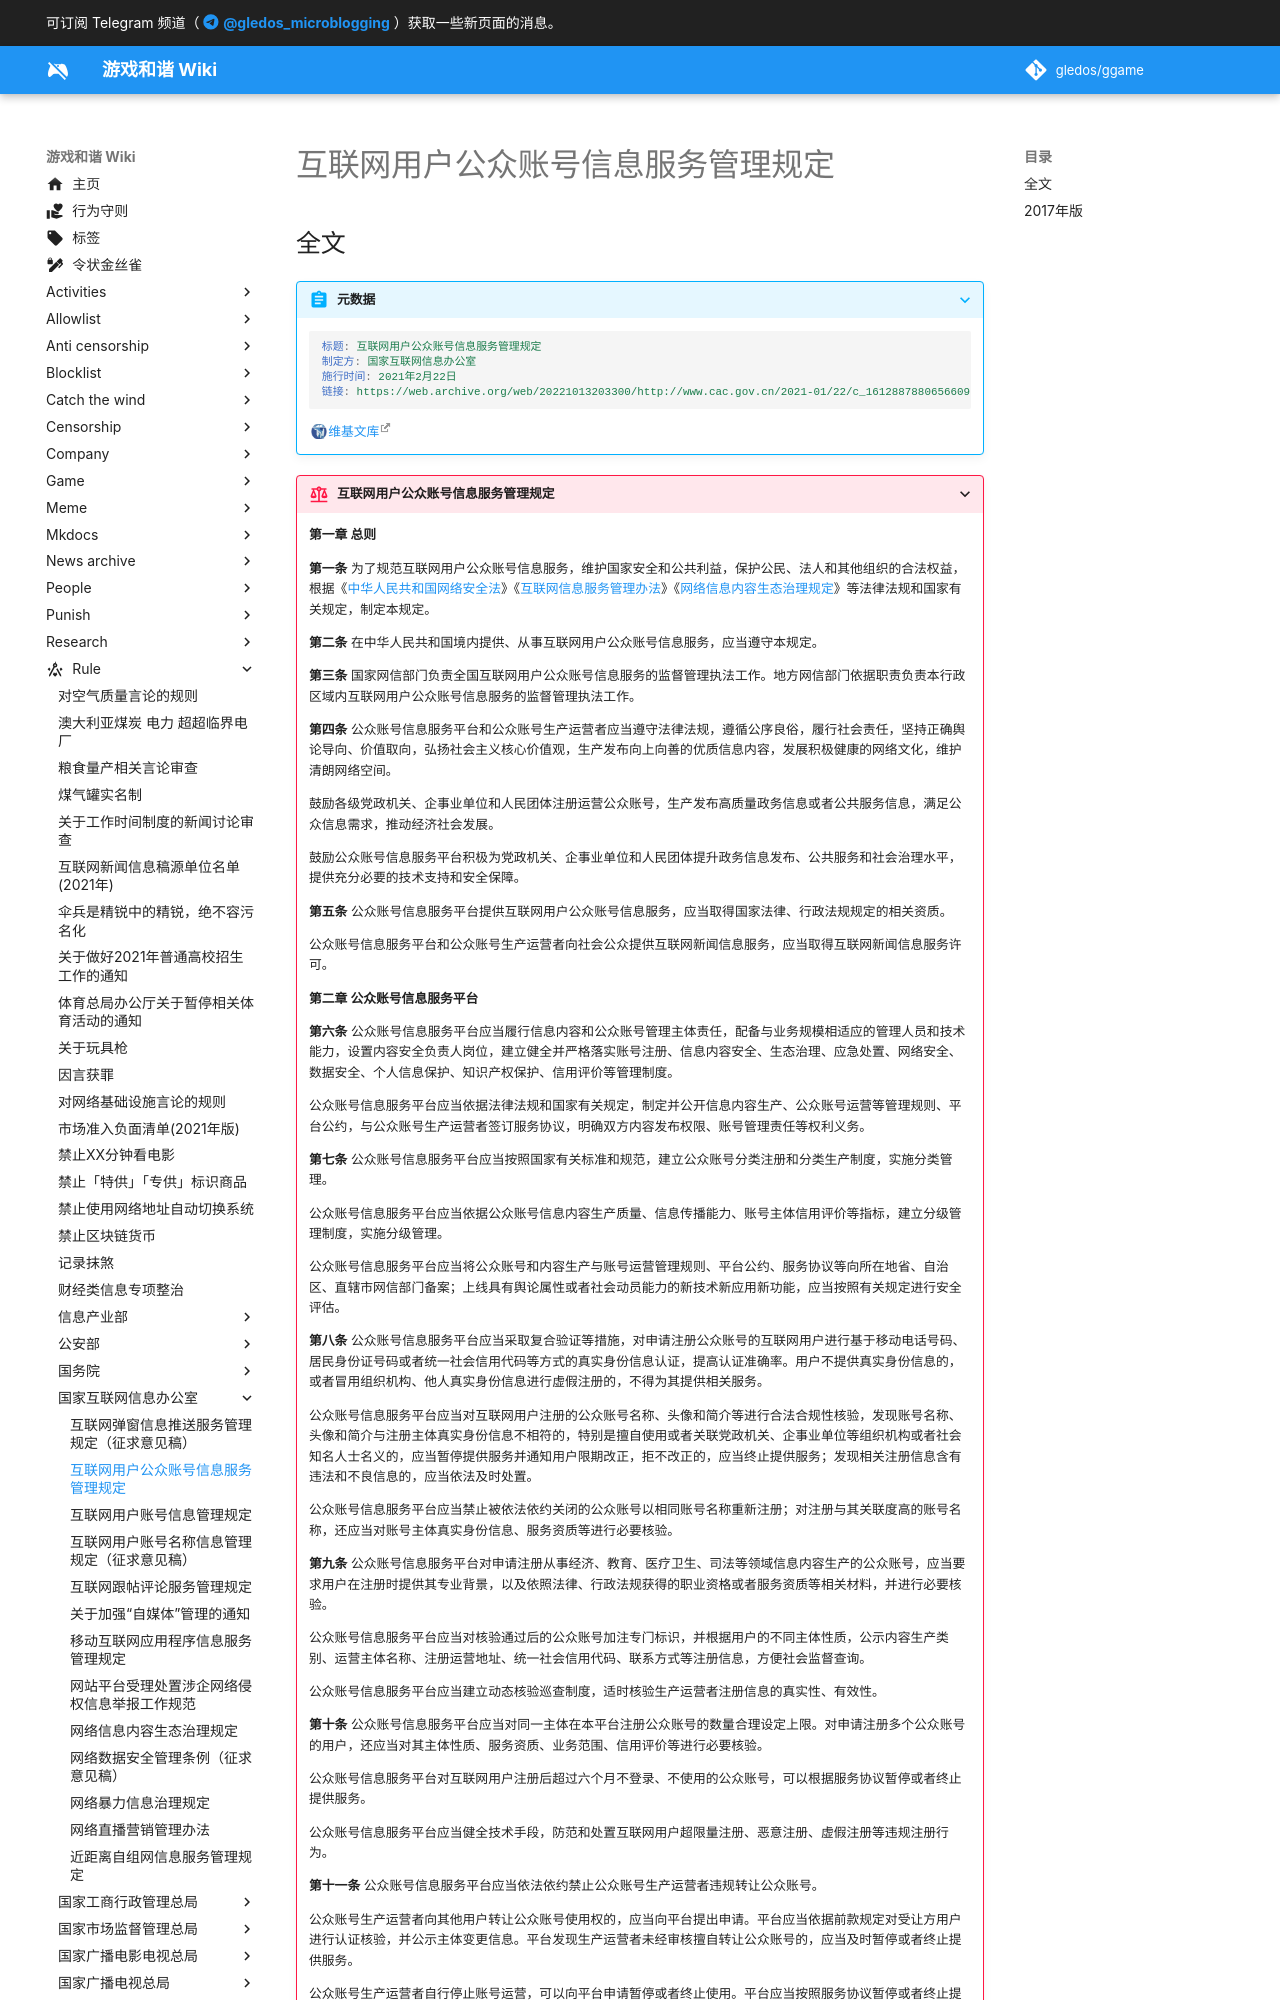

repository: gledos/ggame · page: rule/国家互联网信息办公室/互联网用户公众账号信息服务管理规定.html · generator: mkdocs

---
title: "互联网用户公众账号信息服务管理规定"
search:
  exclude: true
description:
published: true
date: "2022-11-08T14:14:17"
特殊标签标记: #无标签
editor: markdown
dateCreated: "2022-11-08T14:14:17"
---

## 全文

> [!abstract]+ 元数据
>
> ```yaml
> 标题: 互联网用户公众账号信息服务管理规定
> 制定方: 国家互联网信息办公室
> 施行时间: 2021年2月22日
> 链接: https://web.archive.org/web/20221013203300/http://www.cac.gov.cn/2021-01/22/c_1612887880656609.htm
> ```
>
> [维基文库](https://zh.wikisource.org/wiki/互联网用户公众账号信息服务管理规定_(2021年))
